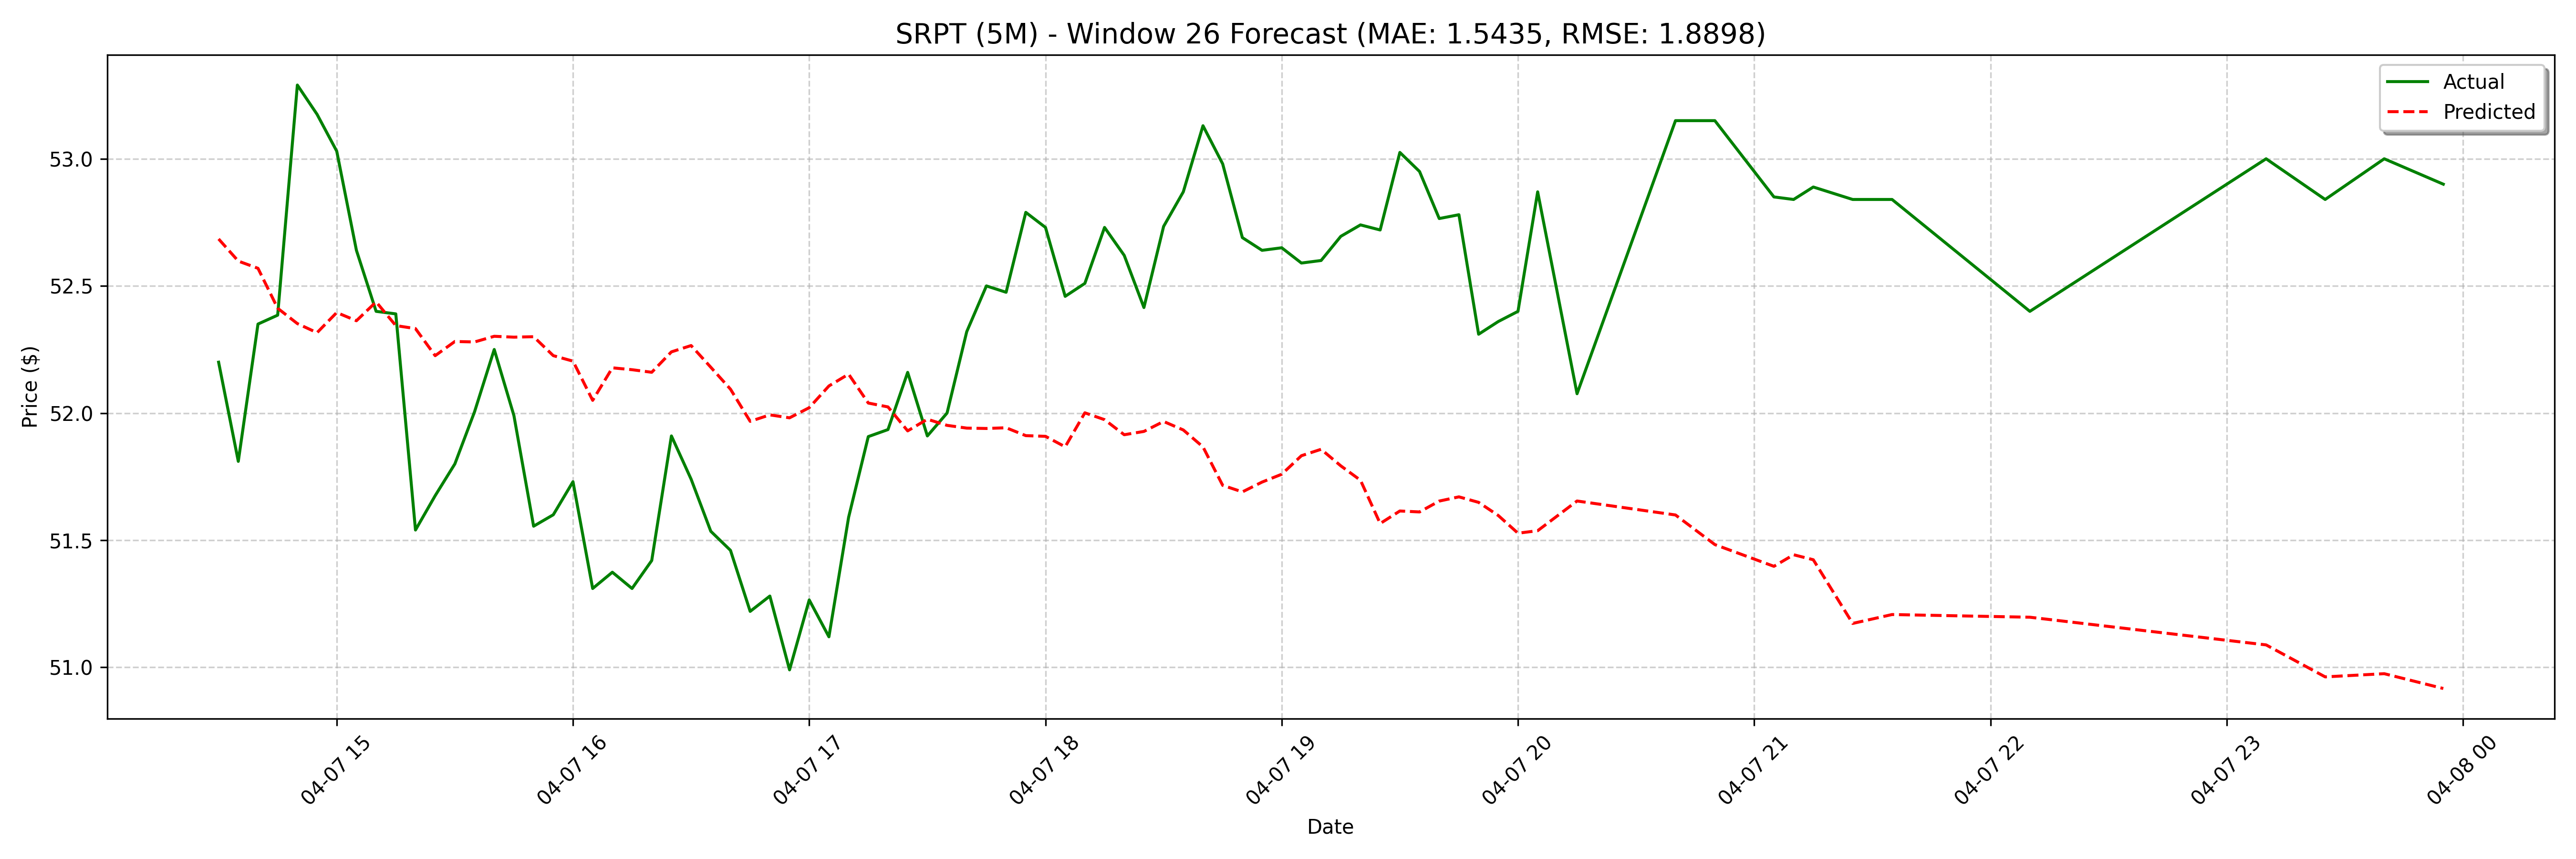

Data behind this chart, as committed beside it:
date, actual, forecast
2025-04-07 14:30:00, 52.2, 52.68
2025-04-07 14:35:00, 51.81, 52.6
2025-04-07 14:40:00, 52.35, 52.57
2025-04-07 14:45:00, 52.38, 52.41
2025-04-07 14:50:00, 53.29, 52.35
2025-04-07 14:55:00, 53.17, 52.32
2025-04-07 15:00:00, 53.03, 52.4
2025-04-07 15:05:00, 52.64, 52.36
2025-04-07 15:10:00, 52.4, 52.44
2025-04-07 15:15:00, 52.39, 52.34
2025-04-07 15:20:00, 51.54, 52.33
2025-04-07 15:25:00, 51.67, 52.23
2025-04-07 15:30:00, 51.8, 52.28
2025-04-07 15:35:00, 52.01, 52.28
2025-04-07 15:40:00, 52.25, 52.3
2025-04-07 15:45:00, 51.99, 52.3
2025-04-07 15:50:00, 51.56, 52.3
2025-04-07 15:55:00, 51.6, 52.23
2025-04-07 16:00:00, 51.73, 52.2
2025-04-07 16:05:00, 51.31, 52.05
2025-04-07 16:10:00, 51.37, 52.18
2025-04-07 16:15:00, 51.31, 52.17
2025-04-07 16:20:00, 51.42, 52.16
2025-04-07 16:25:00, 51.91, 52.24
2025-04-07 16:30:00, 51.74, 52.27
2025-04-07 16:35:00, 51.53, 52.18
2025-04-07 16:40:00, 51.46, 52.09
2025-04-07 16:45:00, 51.22, 51.97
2025-04-07 16:50:00, 51.28, 51.99
2025-04-07 16:55:00, 50.99, 51.98
2025-04-07 17:00:00, 51.26, 52.02
2025-04-07 17:05:00, 51.12, 52.11
2025-04-07 17:10:00, 51.59, 52.15
2025-04-07 17:15:00, 51.91, 52.04
2025-04-07 17:20:00, 51.94, 52.02
2025-04-07 17:25:00, 52.16, 51.93
2025-04-07 17:30:00, 51.91, 51.98
2025-04-07 17:35:00, 52.0, 51.95
2025-04-07 17:40:00, 52.32, 51.94
2025-04-07 17:45:00, 52.5, 51.94
2025-04-07 17:50:00, 52.47, 51.94
2025-04-07 17:55:00, 52.79, 51.91
2025-04-07 18:00:00, 52.73, 51.91
2025-04-07 18:05:00, 52.46, 51.87
2025-04-07 18:10:00, 52.51, 52
2025-04-07 18:15:00, 52.73, 51.97
2025-04-07 18:20:00, 52.62, 51.91
2025-04-07 18:25:00, 52.42, 51.93
2025-04-07 18:30:00, 52.73, 51.97
2025-04-07 18:35:00, 52.87, 51.93
2025-04-07 18:40:00, 53.13, 51.87
2025-04-07 18:45:00, 52.98, 51.72
2025-04-07 18:50:00, 52.69, 51.69
2025-04-07 18:55:00, 52.64, 51.73
2025-04-07 19:00:00, 52.65, 51.76
2025-04-07 19:05:00, 52.59, 51.83
2025-04-07 19:10:00, 52.6, 51.86
2025-04-07 19:15:00, 52.69, 51.79
2025-04-07 19:20:00, 52.74, 51.74
2025-04-07 19:25:00, 52.72, 51.57
... 68 more rows
